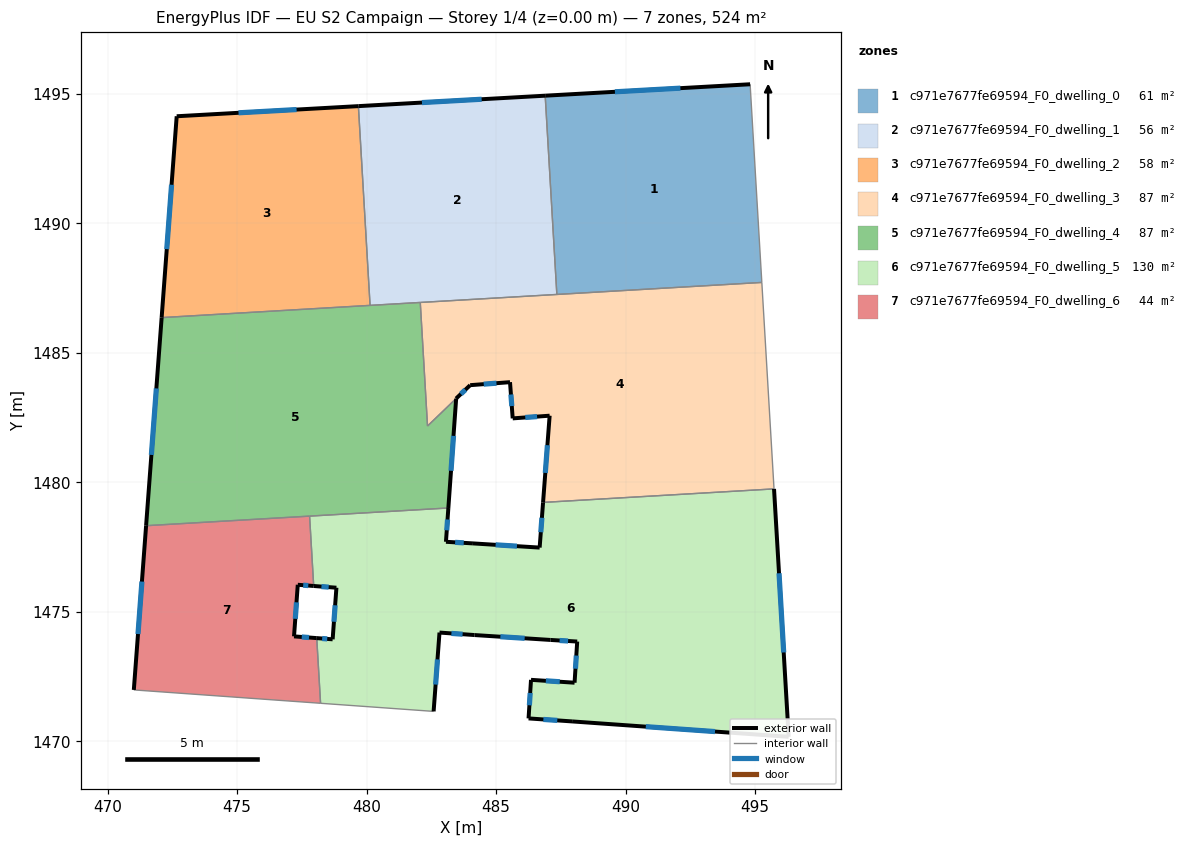
=== STOREY PLAN SPEC (per zone: floor XY polygon, exterior-wall plan segments, windows/doors) ===
zone 1: c971e7677fe69594_F0_dwelling_0  (60.8 m²)
  floor: (494.80, 1495.36) (495.26, 1487.71) (487.34, 1487.25) (486.89, 1494.92)
  exterior wall: (494.80, 1495.36) – (486.89, 1494.92)  [7.9 m]
    window: (492.11, 1495.21) – (489.58, 1495.07)  [2.4 m²]
  interior walls: 3
zone 2: c971e7677fe69594_F0_dwelling_1  (55.6 m²)
  floor: (486.89, 1494.92) (487.34, 1487.25) (480.13, 1486.83) (479.68, 1494.52)
  exterior wall: (486.89, 1494.92) – (479.68, 1494.52)  [7.2 m]
    window: (484.44, 1494.79) – (482.13, 1494.66)  [2.2 m²]
  interior walls: 4
zone 3: c971e7677fe69594_F0_dwelling_2  (58.2 m²)
  floor: (479.68, 1494.52) (480.13, 1486.83) (472.09, 1486.36) (472.67, 1494.13)
  exterior wall: (472.67, 1494.13) – (472.09, 1486.36)  [7.8 m]
    window: (472.47, 1491.48) – (472.28, 1489.00)  [2.4 m²]
  exterior wall: (479.68, 1494.52) – (472.67, 1494.13)  [7.0 m]
    window: (477.29, 1494.39) – (475.05, 1494.26)  [2.2 m²]
  interior walls: 2
zone 4: c971e7677fe69594_F0_dwelling_3  (87.3 m²)
  floor: (495.26, 1487.71) (495.73, 1479.74) (486.81, 1479.22) (487.06, 1482.57) (485.64, 1482.47) (485.53, 1483.86) (484.00, 1483.75) (483.45, 1483.23) (482.35, 1482.17) (482.07, 1486.94)
  exterior wall: (485.64, 1482.47) – (487.06, 1482.57)  [1.4 m]
    window: (486.12, 1482.50) – (486.58, 1482.53)  [0.4 m²]
  exterior wall: (485.53, 1483.86) – (485.64, 1482.47)  [1.4 m]
    window: (485.57, 1483.39) – (485.60, 1482.94)  [0.4 m²]
  exterior wall: (484.00, 1483.75) – (485.53, 1483.86)  [1.5 m]
    window: (484.52, 1483.79) – (485.01, 1483.82)  [0.5 m²]
  exterior wall: (483.45, 1483.23) – (484.00, 1483.75)  [0.8 m]
    window: (483.64, 1483.41) – (483.81, 1483.57)  [0.2 m²]
  exterior wall: (487.06, 1482.57) – (486.81, 1479.22)  [3.4 m]
    window: (486.98, 1481.43) – (486.90, 1480.36)  [1.0 m²]
  interior walls: 6
zone 5: c971e7677fe69594_F0_dwelling_4  (87.3 m²)
  floor: (482.06, 1486.94) (482.35, 1482.17) (483.45, 1483.23) (483.15, 1479.01) (471.49, 1478.32) (472.09, 1486.36)
  exterior wall: (483.15, 1479.01) – (483.45, 1483.23)  [4.2 m]
    window: (483.26, 1480.44) – (483.35, 1481.79)  [1.3 m²]
  exterior wall: (472.09, 1486.36) – (471.49, 1478.32)  [8.1 m]
    window: (471.88, 1483.62) – (471.69, 1481.06)  [2.5 m²]
  interior walls: 6
zone 6: c971e7677fe69594_F0_dwelling_5  (130.2 m²)
  floor: (495.73, 1479.74) (496.29, 1470.17) (487.93, 1470.77) (486.25, 1470.88) (486.34, 1472.37) (488.03, 1472.26) (488.13, 1473.85) (487.10, 1473.91) (484.16, 1474.10) (482.81, 1474.20) (482.58, 1471.16) (478.22, 1471.47) (478.07, 1473.98) (478.69, 1473.94) (478.83, 1475.93) (477.96, 1476.00) (477.80, 1478.69) (483.15, 1479.01) (483.06, 1477.70) (484.10, 1477.64) (486.68, 1477.48) (486.81, 1479.22)
  exterior wall: (482.58, 1471.16) – (482.81, 1474.20)  [3.1 m]
    window: (482.66, 1472.19) – (482.73, 1473.16)  [0.9 m²]
  exterior wall: (478.69, 1473.94) – (478.07, 1473.98)  [0.6 m]
    window: (478.48, 1473.95) – (478.28, 1473.97)  [0.2 m²]
  exterior wall: (478.83, 1475.93) – (478.69, 1473.94)  [2.0 m]
    window: (478.78, 1475.25) – (478.74, 1474.61)  [0.6 m²]
  exterior wall: (477.96, 1476.00) – (478.83, 1475.93)  [0.9 m]
    window: (478.25, 1475.97) – (478.53, 1475.95)  [0.3 m²]
  exterior wall: (483.06, 1477.70) – (483.15, 1479.01)  [1.3 m]
    window: (483.09, 1478.15) – (483.12, 1478.56)  [0.4 m²]
  exterior wall: (484.10, 1477.64) – (483.06, 1477.70)  [1.0 m]
    window: (483.75, 1477.66) – (483.42, 1477.68)  [0.3 m²]
  exterior wall: (486.68, 1477.48) – (484.10, 1477.64)  [2.6 m]
    window: (485.80, 1477.53) – (484.98, 1477.58)  [0.8 m²]
  exterior wall: (486.81, 1479.22) – (486.68, 1477.48)  [1.7 m]
    window: (486.77, 1478.63) – (486.72, 1478.07)  [0.5 m²]
  exterior wall: (496.29, 1470.17) – (495.73, 1479.74)  [9.6 m]
    window: (496.10, 1473.43) – (495.92, 1476.49)  [2.9 m²]
  exterior wall: (487.93, 1470.77) – (496.29, 1470.17)  [8.4 m]
    window: (490.78, 1470.57) – (493.45, 1470.38)  [2.6 m²]
  exterior wall: (486.25, 1470.88) – (487.93, 1470.77)  [1.7 m]
    window: (486.82, 1470.84) – (487.36, 1470.81)  [0.5 m²]
  exterior wall: (486.34, 1472.37) – (486.25, 1470.88)  [1.5 m]
    window: (486.31, 1471.87) – (486.28, 1471.39)  [0.5 m²]
  exterior wall: (488.03, 1472.26) – (486.34, 1472.37)  [1.7 m]
    window: (487.45, 1472.30) – (486.92, 1472.34)  [0.5 m²]
  exterior wall: (488.13, 1473.85) – (488.03, 1472.26)  [1.6 m]
    window: (488.09, 1473.31) – (488.06, 1472.80)  [0.5 m²]
  exterior wall: (487.10, 1473.91) – (488.13, 1473.85)  [1.0 m]
    window: (487.45, 1473.89) – (487.78, 1473.87)  [0.3 m²]
  exterior wall: (484.16, 1474.10) – (487.10, 1473.91)  [2.9 m]
    window: (485.16, 1474.04) – (486.10, 1473.98)  [0.9 m²]
  exterior wall: (482.81, 1474.20) – (484.16, 1474.10)  [1.4 m]
    window: (483.27, 1474.17) – (483.70, 1474.13)  [0.4 m²]
  interior walls: 5
zone 7: c971e7677fe69594_F0_dwelling_6  (44.4 m²)
  floor: (477.80, 1478.69) (477.96, 1476.00) (477.34, 1476.04) (477.20, 1474.05) (478.07, 1473.98) (478.22, 1471.47) (471.07, 1471.98) (471.01, 1471.98) (471.49, 1478.32)
  exterior wall: (477.34, 1476.04) – (477.96, 1476.00)  [0.6 m]
    window: (477.55, 1476.03) – (477.75, 1476.01)  [0.2 m²]
  exterior wall: (477.20, 1474.05) – (477.34, 1476.04)  [2.0 m]
    window: (477.25, 1474.73) – (477.29, 1475.37)  [0.6 m²]
  exterior wall: (478.07, 1473.98) – (477.20, 1474.05)  [0.9 m]
    window: (477.77, 1474.01) – (477.49, 1474.03)  [0.3 m²]
  exterior wall: (471.49, 1478.32) – (471.01, 1471.98)  [6.4 m]
    window: (471.32, 1476.17) – (471.17, 1474.14)  [1.9 m²]
  interior walls: 5

=== DERIVED (storey summary) ===
Building: EU S2 Campaign
Storey: 1 of 4  (floor level z = 0.00 m)
Storey gross floor area: 523.7 m²
Zones on this storey: 7
  - c971e7677fe69594_F0_dwelling_0: floor 60.8 m²; exterior wall 7.9 m (23.8 m²); 1 window(s) 2.4 m²; WWR 10.2%
  - c971e7677fe69594_F0_dwelling_1: floor 55.6 m²; exterior wall 7.2 m (21.7 m²); 1 window(s) 2.2 m²; WWR 10.2%
  - c971e7677fe69594_F0_dwelling_2: floor 58.2 m²; exterior wall 14.8 m (44.5 m²); 2 window(s) 4.5 m²; WWR 10.2%
  - c971e7677fe69594_F0_dwelling_3: floor 87.3 m²; exterior wall 8.5 m (25.4 m²); 5 window(s) 2.6 m²; WWR 10.2%
  - c971e7677fe69594_F0_dwelling_4: floor 87.3 m²; exterior wall 12.3 m (36.9 m²); 2 window(s) 3.8 m²; WWR 10.2%
  - c971e7677fe69594_F0_dwelling_5: floor 130.2 m²; exterior wall 43.0 m (128.9 m²); 17 window(s) 13.2 m²; WWR 10.2%
  - c971e7677fe69594_F0_dwelling_6: floor 44.4 m²; exterior wall 9.9 m (29.6 m²); 4 window(s) 3.0 m²; WWR 10.2%
Zone adjacency (shared interzone walls):
  - c971e7677fe69594_F0_dwelling_0 ↔ c971e7677fe69594_F0_dwelling_1
  - c971e7677fe69594_F0_dwelling_0 ↔ c971e7677fe69594_F0_dwelling_3
  - c971e7677fe69594_F0_dwelling_1 ↔ c971e7677fe69594_F0_dwelling_2
  - c971e7677fe69594_F0_dwelling_1 ↔ c971e7677fe69594_F0_dwelling_3
  - c971e7677fe69594_F0_dwelling_1 ↔ c971e7677fe69594_F0_dwelling_4
  - c971e7677fe69594_F0_dwelling_2 ↔ c971e7677fe69594_F0_dwelling_4
  - c971e7677fe69594_F0_dwelling_3 ↔ c971e7677fe69594_F0_dwelling_4
  - c971e7677fe69594_F0_dwelling_3 ↔ c971e7677fe69594_F0_dwelling_5
  - c971e7677fe69594_F0_dwelling_4 ↔ c971e7677fe69594_F0_dwelling_5
  - c971e7677fe69594_F0_dwelling_4 ↔ c971e7677fe69594_F0_dwelling_6
  - c971e7677fe69594_F0_dwelling_5 ↔ c971e7677fe69594_F0_dwelling_6